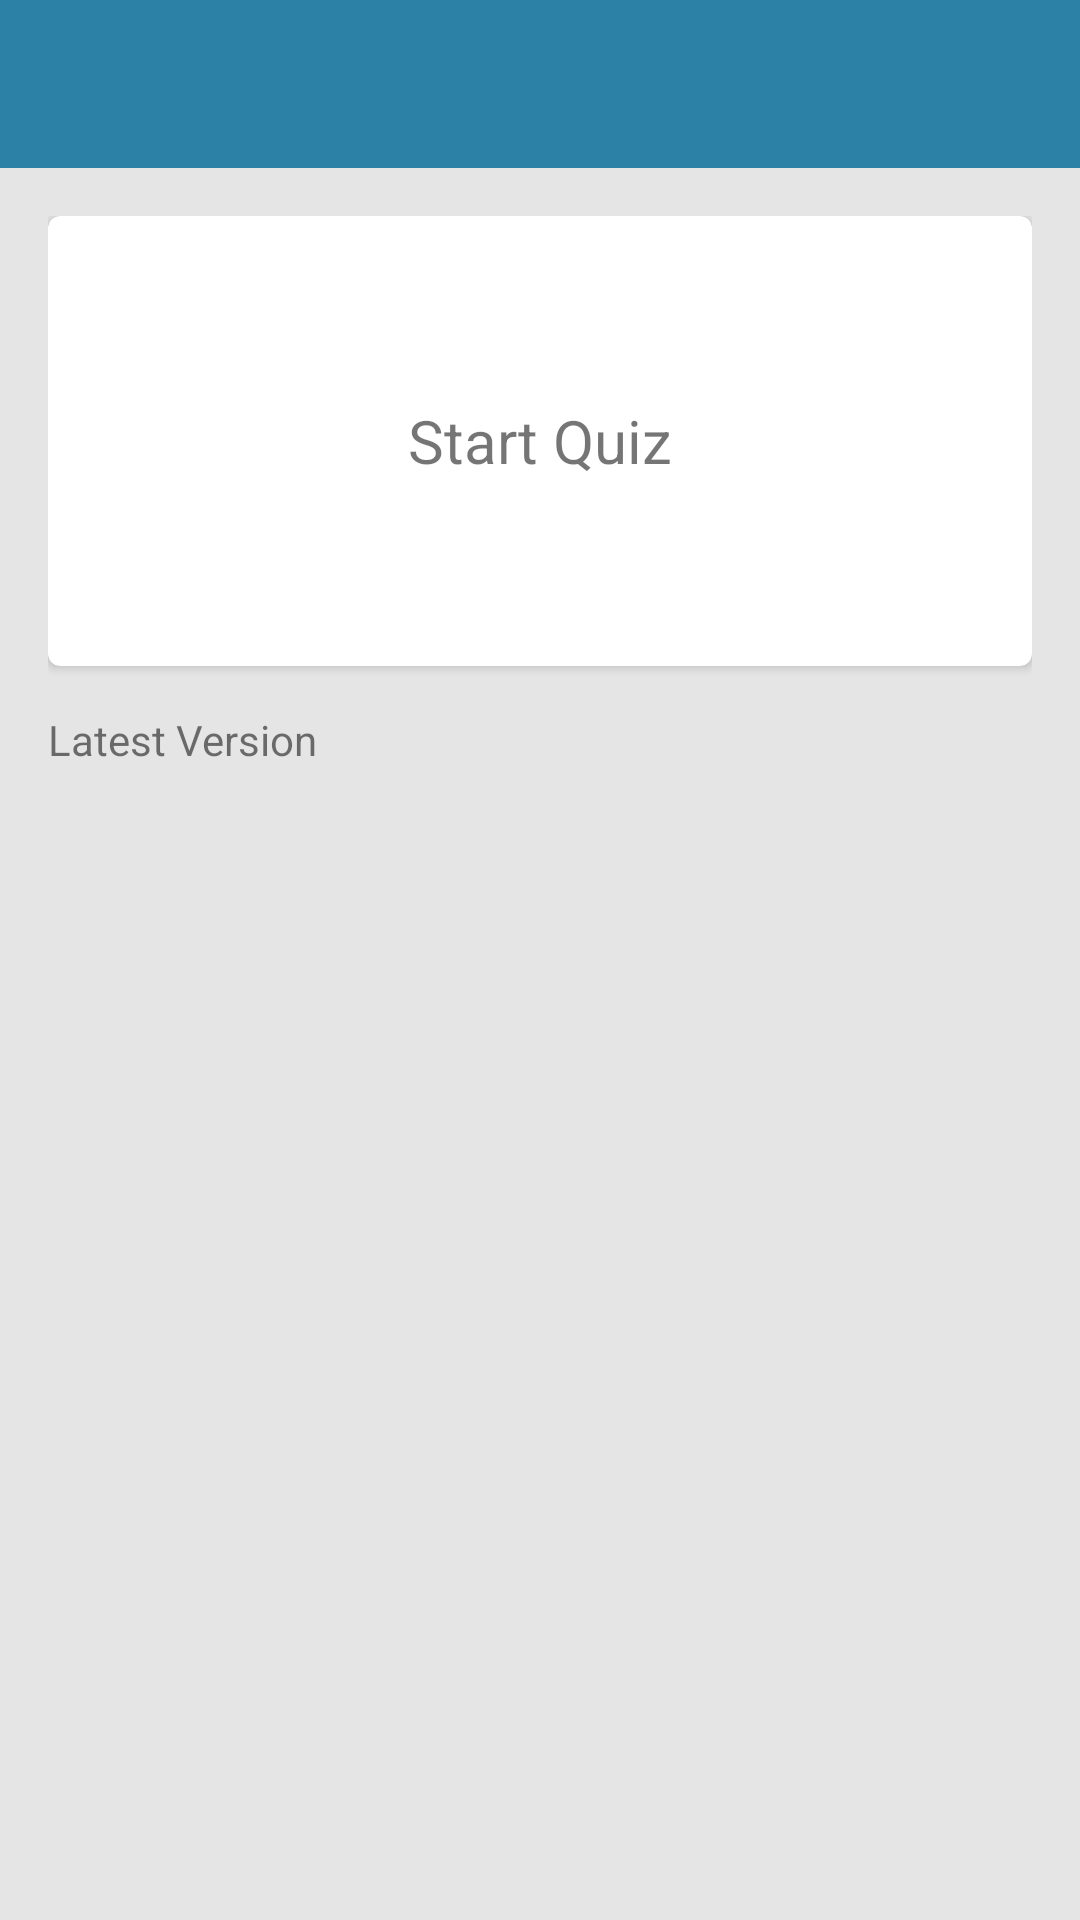

Here is an Android app screen rendered from its layout file. Give the layout XML and the strings, colors and styles it references.
<!-- AndroidManifest.xml: application theme AppTheme -->
<!-- res/layout/activity_main_page.xml -->
<?xml version="1.0" encoding="utf-8"?>
<LinearLayout xmlns:android="http://schemas.android.com/apk/res/android"
              xmlns:app="http://schemas.android.com/apk/res-auto"
              xmlns:tools="http://schemas.android.com/tools"
              android:layout_width="match_parent"
              android:layout_height="match_parent"
              android:fitsSystemWindows="true"
              android:orientation="vertical">

    <android.support.design.widget.AppBarLayout
        android:layout_width="match_parent"
        android:layout_height="wrap_content">

        <android.support.v7.widget.Toolbar
            android:id="@+id/toolbar"
            android:layout_width="match_parent"
            android:layout_height="?attr/actionBarSize"
            android:background="@color/colorPrimary"
            android:minHeight="?attr/actionBarSize"
            android:theme="@style/ToolbarStyle"
            app:titleTextColor="@android:color/white"/>

    </android.support.design.widget.AppBarLayout>

    <RelativeLayout
        android:layout_width="match_parent"
        android:layout_height="match_parent"
        android:paddingBottom="@dimen/activity_vertical_margin"
        android:paddingLeft="@dimen/activity_horizontal_margin"
        android:paddingRight="@dimen/activity_horizontal_margin"
        android:paddingTop="@dimen/activity_vertical_margin"
        tools:context="com.example.lolquiz.MainActivity">

        <android.support.v7.widget.CardView
            xmlns:card_view="http://schemas.android.com/apk/res-auto"
            android:id="@+id/card_view"
            android:layout_width="match_parent"
            android:layout_height="150dp"
            android:layout_gravity="center"
            android:foreground="?android:attr/selectableItemBackground"
            android:onClick="onStartQuizClick"
            card_view:cardCornerRadius="4dp">

            <TextView
                android:id="@+id/info_text"
                android:layout_width="match_parent"
                android:layout_height="match_parent"
                android:gravity="center"
                android:text="@string/start_quiz"
                android:textSize="20sp"/>
        </android.support.v7.widget.CardView>

        <TextView
            android:id="@+id/textViewMain"
            android:layout_width="wrap_content"
            android:layout_height="wrap_content"
            android:layout_alignParentLeft="true"
            android:layout_alignParentStart="true"
            android:layout_below="@+id/card_view"
            android:layout_marginTop="15dp"
            android:text="Latest Version"/>

        <TextView
            android:id="@+id/textViewMain2"
            android:layout_width="wrap_content"
            android:layout_height="wrap_content"
            android:layout_alignParentLeft="true"
            android:layout_alignParentStart="true"
            android:layout_below="@+id/textViewMain"
            android:text=""/>

    </RelativeLayout>

</LinearLayout>
<!-- resources referenced by this layout -->
<resources>
  <color name="colorPrimary">#2B81A6</color>
  <dimen name="activity_horizontal_margin">16dp</dimen>
  <dimen name="activity_vertical_margin">16dp</dimen>
  <string name="start_quiz">Start Quiz</string>
  <style name="ToolbarStyle" parent="Theme.AppCompat.Light">
          
          <item name="android:textColorSecondary">@android:color/white</item>
      </style>
  <style name="AppTheme" parent="Theme.AppCompat.Light.NoActionBar">
          
          <item name="colorAccent">@color/colorPrimary</item>
          <item name="colorPrimaryDark">@color/colorPrimaryDark</item>
          <item name="colorPrimary">@color/colorAccent</item>
          <item name="android:colorBackground">@color/GreyBackground</item>
          <item name="preferenceTheme">@style/PreferenceThemeOverlay.v14.Material</item>
          <item name="android:overScrollMode">never</item>
      </style>
  <color name="colorPrimaryDark">#05587C</color>
  <color name="colorAccent">#4D98B8</color>
  <color name="GreyBackground">#E5E5E5</color>
</resources>
